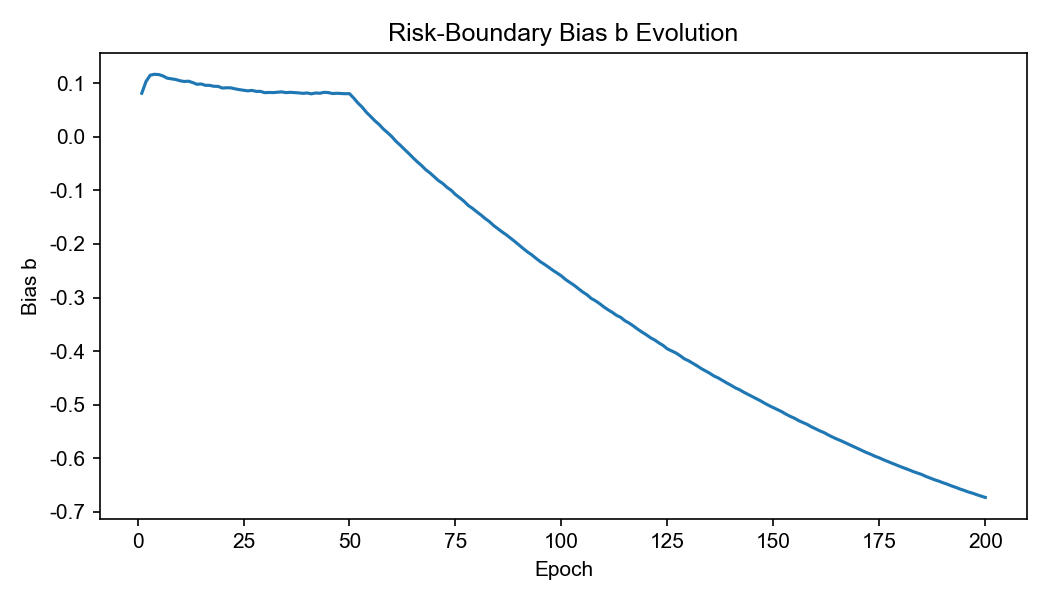

Data behind this chart, as committed beside it:
epoch, b_meta
1, 0.08102
2, 0.1029
3, 0.1147
4, 0.1163
5, 0.1158
6, 0.1132
7, 0.1091
8, 0.1079
9, 0.1067
10, 0.1043
11, 0.1029
12, 0.1035
13, 0.101
14, 0.09771
15, 0.09829
16, 0.09581
17, 0.09566
18, 0.09395
19, 0.0938
20, 0.09066
21, 0.09121
22, 0.09103
23, 0.08924
24, 0.08775
25, 0.08665
26, 0.08543
27, 0.08628
28, 0.08446
29, 0.08449
30, 0.082
31, 0.08248
32, 0.08221
33, 0.08286
34, 0.08353
35, 0.08211
36, 0.08274
37, 0.08224
38, 0.08167
39, 0.0808
40, 0.08149
41, 0.07992
42, 0.08147
43, 0.08096
44, 0.08266
45, 0.08221
46, 0.08045
47, 0.08094
48, 0.0806
49, 0.08011
50, 0.08019
51, 0.07199
52, 0.0627
53, 0.05498
54, 0.04534
55, 0.03764
56, 0.02953
57, 0.02264
58, 0.01418
59, 0.007361
60, -1.8541250028647482e-05
... 140 more rows
